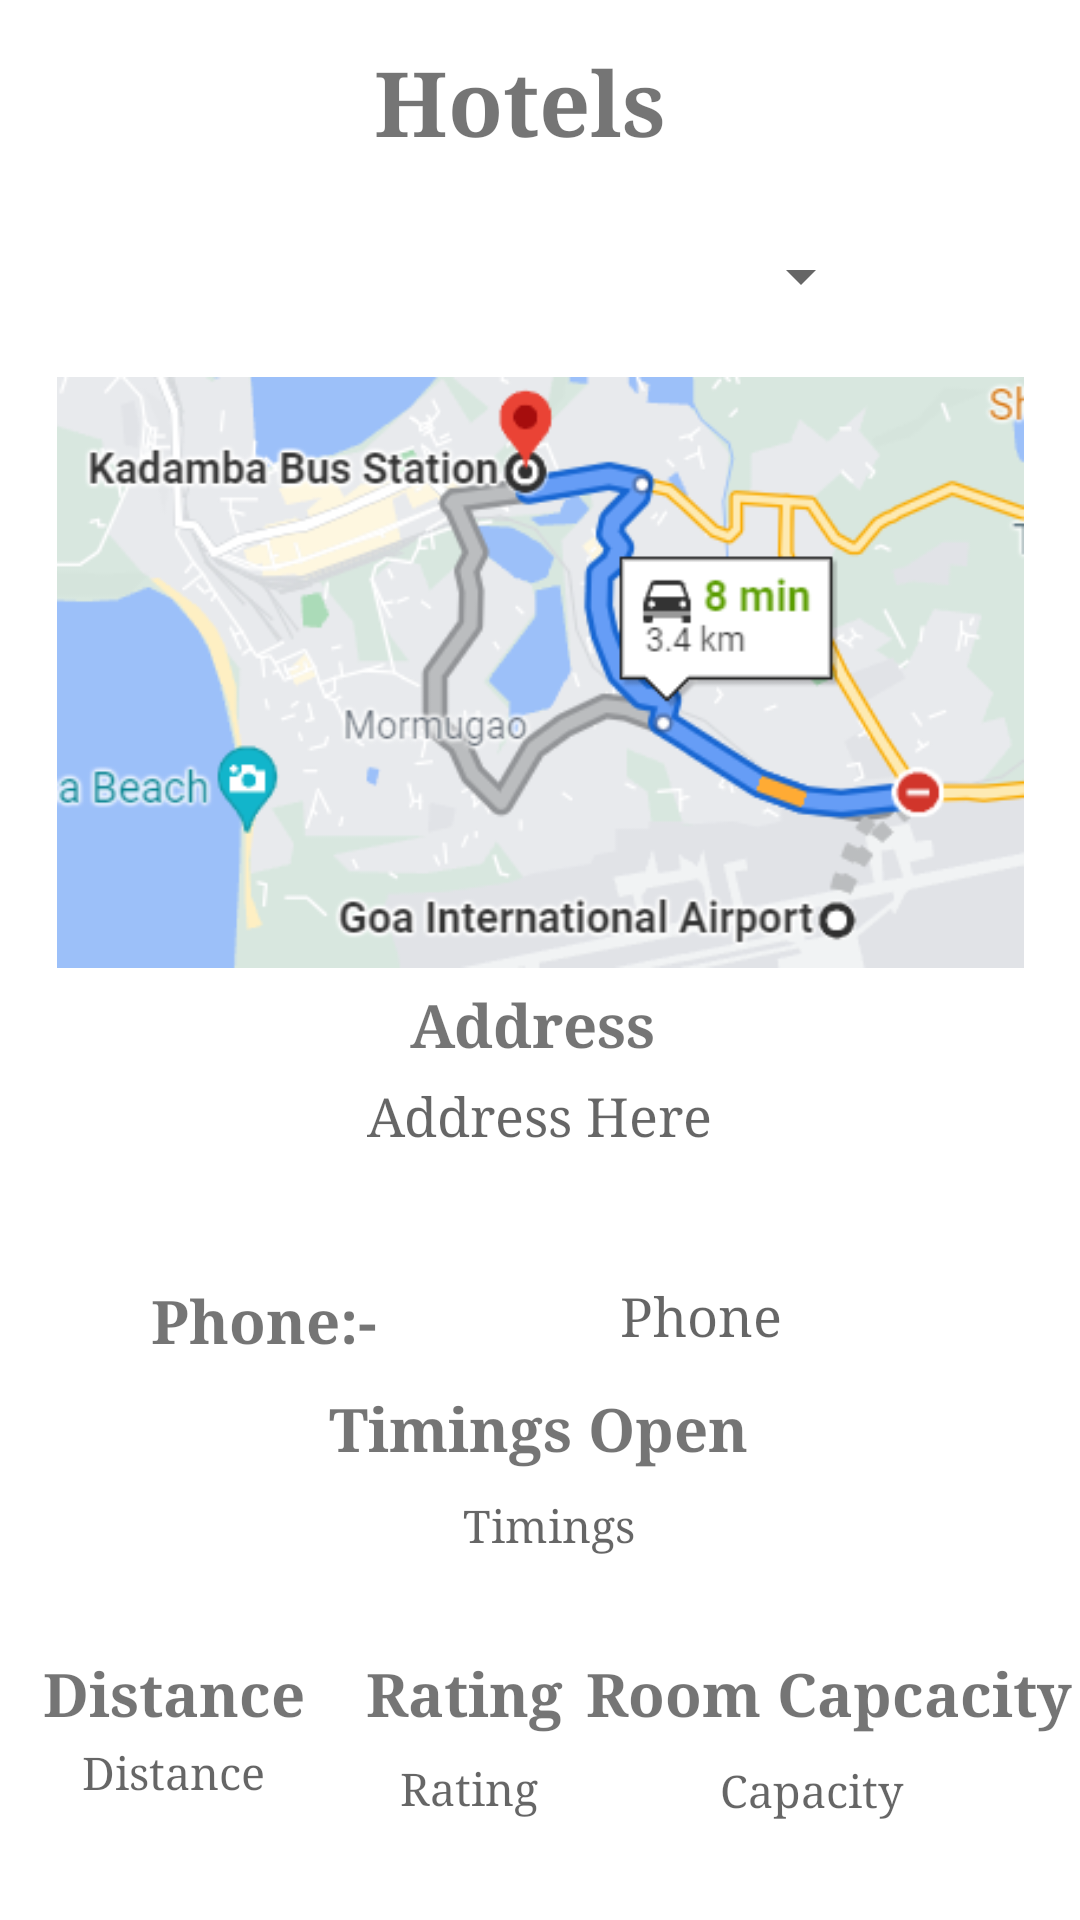

Layout XML and referenced resources for this Android screen:
<!-- AndroidManifest.xml: application theme Theme.GoaTourism -->
<!-- res/layout/activity_hotels.xml -->
<?xml version="1.0" encoding="utf-8"?>
<androidx.constraintlayout.widget.ConstraintLayout xmlns:android="http://schemas.android.com/apk/res/android"
    xmlns:app="http://schemas.android.com/apk/res-auto"
    xmlns:tools="http://schemas.android.com/tools"
    android:layout_width="match_parent"
    android:layout_height="match_parent"
    tools:context=".Hotels">

    <TextView
        android:id="@+id/distancehotel"
        android:layout_width="89dp"
        android:layout_height="45dp"
        android:fontFamily="serif"
        android:hint="Distance"
        android:textAlignment="center"
        android:textSize="15sp"
        app:layout_constraintBottom_toBottomOf="parent"
        app:layout_constraintEnd_toEndOf="parent"
        app:layout_constraintHorizontal_bias="0.049"
        app:layout_constraintStart_toStartOf="parent"
        app:layout_constraintTop_toTopOf="parent"
        app:layout_constraintVertical_bias="0.976" />

    <TextView
        android:id="@+id/hotelrating"
        android:layout_width="89dp"
        android:layout_height="45dp"
        android:fontFamily="serif"
        android:hint="Rating"
        android:textAlignment="center"
        android:textSize="15sp"
        app:layout_constraintBottom_toBottomOf="parent"
        app:layout_constraintEnd_toEndOf="parent"
        app:layout_constraintHorizontal_bias="0.413"
        app:layout_constraintStart_toStartOf="parent"
        app:layout_constraintTop_toTopOf="parent"
        app:layout_constraintVertical_bias="0.985" />

    <TextView
        android:id="@+id/capacityhotels"
        android:layout_width="177dp"
        android:layout_height="39dp"
        android:fontFamily="serif"
        android:hint="Capacity"
        android:textAlignment="center"
        android:textSize="15sp"
        app:layout_constraintBottom_toBottomOf="parent"
        app:layout_constraintEnd_toEndOf="parent"
        app:layout_constraintHorizontal_bias="0.995"
        app:layout_constraintStart_toStartOf="parent"
        app:layout_constraintTop_toTopOf="parent"
        app:layout_constraintVertical_bias="0.976" />

    <TextView
        android:id="@+id/textView27"
        android:layout_width="wrap_content"
        android:layout_height="wrap_content"
        android:fontFamily="serif"
        android:text="Address"
        android:textSize="20sp"
        android:textStyle="bold"
        app:layout_constraintBottom_toBottomOf="parent"
        app:layout_constraintEnd_toEndOf="parent"
        app:layout_constraintHorizontal_bias="0.491"
        app:layout_constraintStart_toStartOf="parent"
        app:layout_constraintTop_toTopOf="parent"
        app:layout_constraintVertical_bias="0.535" />

    <TextView
        android:id="@+id/ratinghotel"
        android:layout_width="215dp"
        android:layout_height="28dp"
        android:fontFamily="serif"
        android:hint="Phone"
        android:textAlignment="center"
        android:textSize="18sp"
        app:layout_constraintBottom_toBottomOf="parent"
        app:layout_constraintEnd_toEndOf="parent"
        app:layout_constraintHorizontal_bias="0.872"
        app:layout_constraintStart_toStartOf="parent"
        app:layout_constraintTop_toTopOf="parent"
        app:layout_constraintVertical_bias="0.697" />

    <TextView
        android:id="@+id/textView23"
        android:layout_width="wrap_content"
        android:layout_height="wrap_content"
        android:fontFamily="serif"
        android:text="Phone:- "
        android:textAlignment="center"
        android:textSize="20sp"
        android:textStyle="bold"
        app:layout_constraintBottom_toBottomOf="parent"
        app:layout_constraintEnd_toEndOf="parent"
        app:layout_constraintHorizontal_bias="0.18"
        app:layout_constraintStart_toStartOf="parent"
        app:layout_constraintTop_toTopOf="parent"
        app:layout_constraintVertical_bias="0.696" />

    <TextView
        android:id="@+id/addresshotel"
        android:layout_width="260dp"
        android:layout_height="55dp"
        android:layout_marginTop="24dp"
        android:fontFamily="serif"
        android:hint="Address Here"
        android:textAlignment="center"
        android:textSize="18sp"
        app:layout_constraintBottom_toBottomOf="parent"
        app:layout_constraintEnd_toEndOf="parent"
        app:layout_constraintHorizontal_bias="0.496"
        app:layout_constraintStart_toStartOf="parent"
        app:layout_constraintTop_toTopOf="parent"
        app:layout_constraintVertical_bias="0.599" />

    <ImageView
        android:id="@+id/hotelimage"
        android:layout_width="323dp"
        android:layout_height="197dp"
        app:layout_constraintBottom_toBottomOf="parent"
        app:layout_constraintEnd_toEndOf="parent"
        app:layout_constraintStart_toStartOf="parent"
        app:layout_constraintTop_toTopOf="parent"
        app:layout_constraintVertical_bias="0.284"
        app:srcCompat="@drawable/kadamba_bus_station" />

    <Spinner
        android:id="@+id/spinnerhotel"
        android:layout_width="223dp"
        android:layout_height="51dp"
        app:layout_constraintBottom_toBottomOf="parent"
        app:layout_constraintEnd_toEndOf="parent"
        app:layout_constraintHorizontal_bias="0.497"
        app:layout_constraintStart_toStartOf="parent"
        app:layout_constraintTop_toTopOf="parent"
        app:layout_constraintVertical_bias="0.113" />

    <TextView
        android:id="@+id/textView24"
        android:layout_width="wrap_content"
        android:layout_height="wrap_content"
        android:layout_marginBottom="24dp"
        android:fontFamily="serif"
        android:text="Hotels"
        android:textSize="30sp"
        android:textStyle="bold"
        app:layout_constraintBottom_toBottomOf="parent"
        app:layout_constraintEnd_toEndOf="parent"
        app:layout_constraintHorizontal_bias="0.475"
        app:layout_constraintStart_toStartOf="parent"
        app:layout_constraintTop_toTopOf="parent"
        app:layout_constraintVertical_bias="0.024" />

    <TextView
        android:id="@+id/textView25"
        android:layout_width="wrap_content"
        android:layout_height="wrap_content"
        android:fontFamily="serif"
        android:text="Timings Open"
        android:textAlignment="center"
        android:textSize="20sp"
        android:textStyle="bold"
        app:layout_constraintBottom_toBottomOf="parent"
        app:layout_constraintEnd_toEndOf="parent"
        app:layout_constraintHorizontal_bias="0.498"
        app:layout_constraintStart_toStartOf="parent"
        app:layout_constraintTop_toTopOf="parent"
        app:layout_constraintVertical_bias="0.755" />

    <TextView
        android:id="@+id/timingshotel"
        android:layout_width="169dp"
        android:layout_height="37dp"
        android:layout_marginTop="24dp"
        android:fontFamily="serif"
        android:hint="Timings"
        android:textAlignment="center"
        android:textSize="15sp"
        app:layout_constraintBottom_toBottomOf="parent"
        app:layout_constraintEnd_toEndOf="parent"
        app:layout_constraintHorizontal_bias="0.516"
        app:layout_constraintStart_toStartOf="parent"
        app:layout_constraintTop_toTopOf="parent"
        app:layout_constraintVertical_bias="0.819" />

    <TextView
        android:id="@+id/textView26"
        android:layout_width="wrap_content"
        android:layout_height="wrap_content"
        android:fontFamily="serif"
        android:text="Distance"
        android:textAlignment="center"
        android:textSize="20sp"
        android:textStyle="bold"
        app:layout_constraintBottom_toBottomOf="parent"
        app:layout_constraintEnd_toEndOf="parent"
        app:layout_constraintHorizontal_bias="0.052"
        app:layout_constraintStart_toStartOf="parent"
        app:layout_constraintTop_toTopOf="parent"
        app:layout_constraintVertical_bias="0.899" />

    <TextView
        android:id="@+id/textView31"
        android:layout_width="wrap_content"
        android:layout_height="wrap_content"
        android:fontFamily="serif"
        android:text="Rating"
        android:textAlignment="center"
        android:textSize="20sp"
        android:textStyle="bold"
        app:layout_constraintBottom_toBottomOf="parent"
        app:layout_constraintEnd_toEndOf="parent"
        app:layout_constraintHorizontal_bias="0.414"
        app:layout_constraintStart_toStartOf="parent"
        app:layout_constraintTop_toTopOf="parent"
        app:layout_constraintVertical_bias="0.899" />

    <TextView
        android:id="@+id/textView29"
        android:layout_width="wrap_content"
        android:layout_height="wrap_content"
        android:fontFamily="serif"
        android:text="Room Capcacity"
        android:textAlignment="center"
        android:textSize="20sp"
        android:textStyle="bold"
        app:layout_constraintBottom_toBottomOf="parent"
        app:layout_constraintEnd_toEndOf="parent"
        app:layout_constraintHorizontal_bias="0.987"
        app:layout_constraintStart_toStartOf="parent"
        app:layout_constraintTop_toTopOf="parent"
        app:layout_constraintVertical_bias="0.899" />

</androidx.constraintlayout.widget.ConstraintLayout>
<!-- resources referenced by this layout -->
<resources>
  <!-- drawable kadamba_bus_station: png bitmap (drawable, 49850 bytes) -->
  <style name="Theme.GoaTourism" parent="Theme.MaterialComponents.DayNight.DarkActionBar">
          
          <item name="colorPrimary">@color/purple_500</item>
          <item name="colorPrimaryVariant">@color/purple_700</item>
          <item name="colorOnPrimary">@color/white</item>
          
          <item name="colorSecondary">@color/teal_200</item>
          <item name="colorSecondaryVariant">@color/teal_700</item>
          <item name="colorOnSecondary">@color/black</item>
          
          <item name="android:statusBarColor" tools:targetApi="l">?attr/colorPrimaryVariant</item>
          
      </style>
  <!-- not gathered from this repository: default colours our renderer supplied (Android Studio template values) -->
  <color name="purple_500">#FF6200EE</color>
  <color name="purple_700">#FF3700B3</color>
  <color name="teal_200">#FF03DAC5</color>
  <color name="teal_700">#FF018786</color>
  <color name="black">#FF000000</color>
  <color name="white">#FFFFFFFF</color>
</resources>
